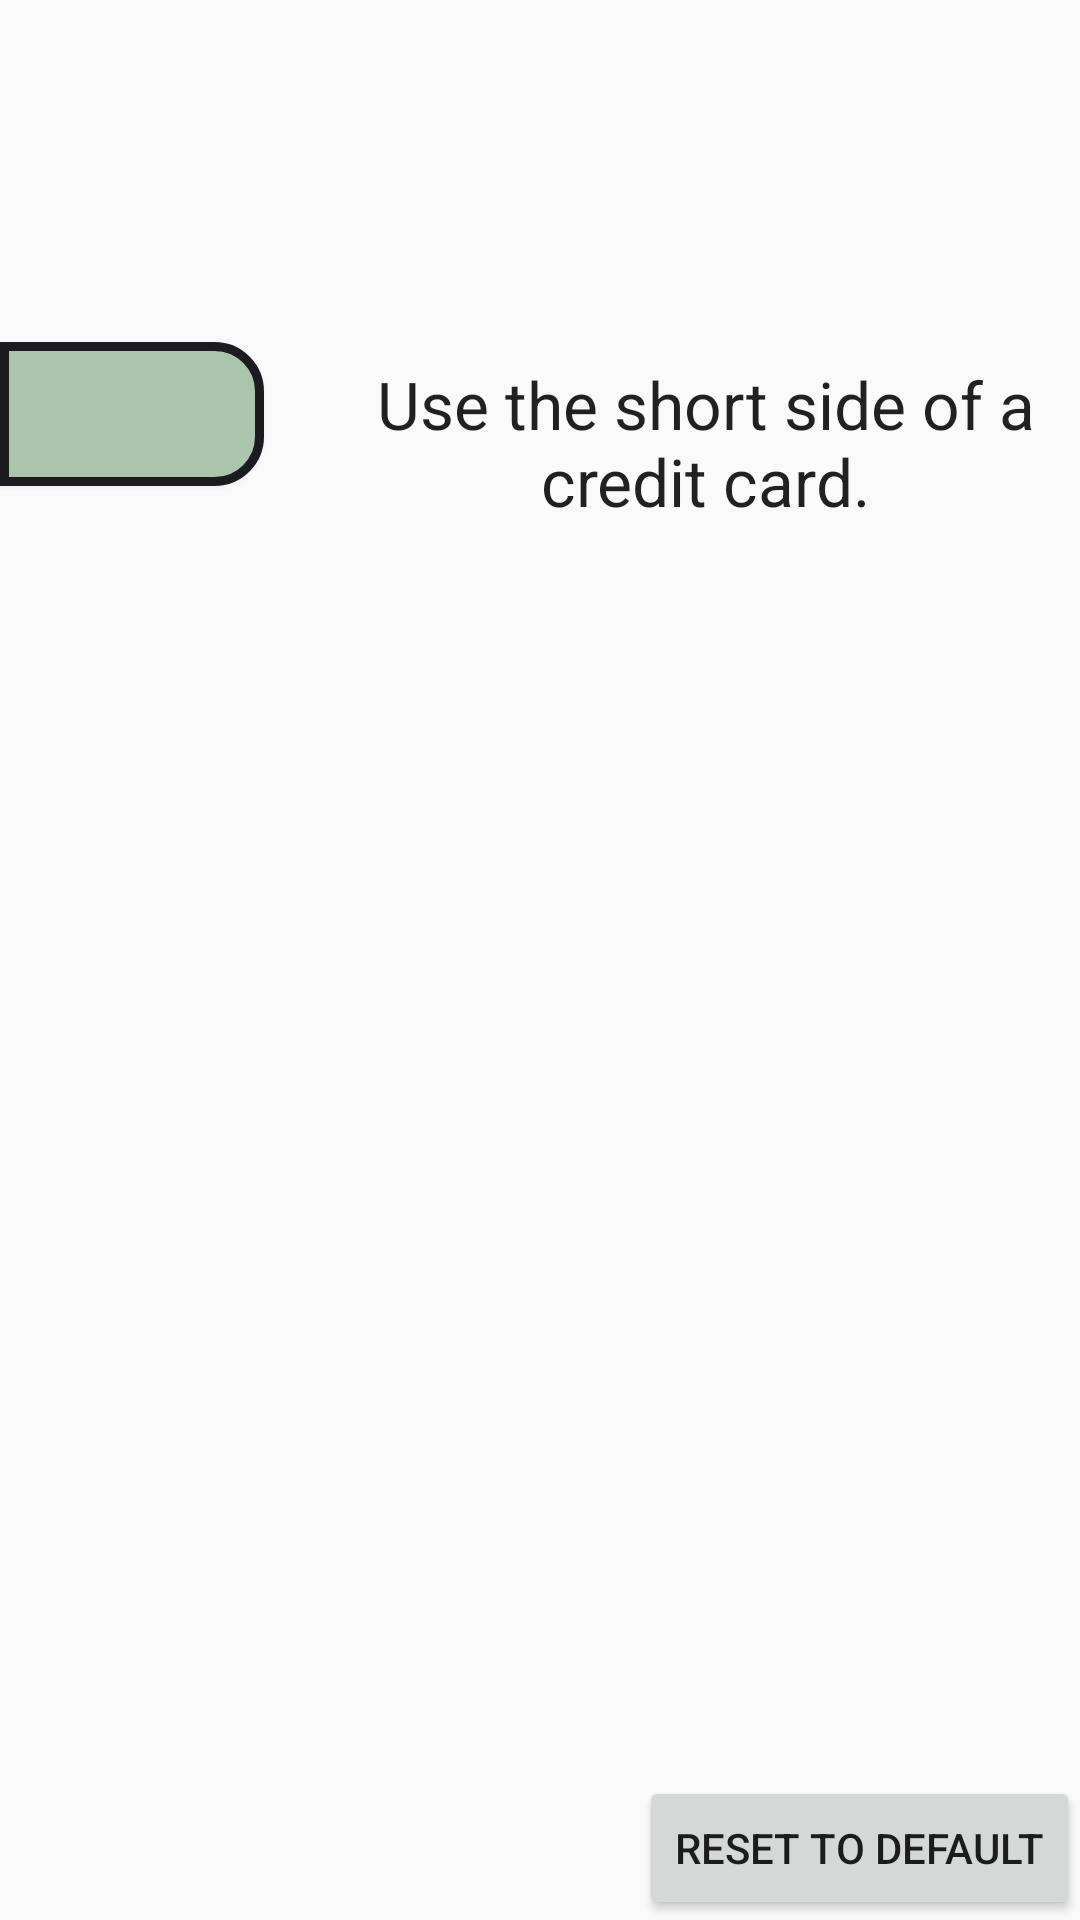

Reconstruct the res/layout file that produces this screen, plus the resources it refers to.
<!-- AndroidManifest.xml: application theme AppTheme -->
<!-- res/layout/activity_resize.xml -->
<?xml version="1.0" encoding="utf-8"?>
<RelativeLayout xmlns:android="http://schemas.android.com/apk/res/android"
    xmlns:tools="http://schemas.android.com/tools"
    android:layout_width="match_parent"
    android:layout_height="match_parent"
    xmlns:app="http://schemas.android.com/apk/res-auto"
    tools:context=".ResizeActivity">

    <Button
        android:layout_width="wrap_content"
        android:layout_height="wrap_content"
        android:text="Reset to Default"
        android:id="@+id/resetToDefault"
        android:layout_alignParentBottom="true"
        android:layout_alignParentEnd="true" />

    <TextView
        android:layout_height="wrap_content"
        android:textAppearance="?android:attr/textAppearanceLarge"
        android:text="Use the short side of a credit card."
        android:id="@+id/textView2"
        android:layout_alignBaseline="@+id/draggable"
        android:layout_alignBottom="@+id/draggable"
        android:layout_alignParentEnd="true"
        android:layout_width="250dp"
        android:textAlignment="center" />

    <Button
        android:layout_width="wrap_content"
        android:layout_height="wrap_content"
        android:background="@drawable/draggable_bg"
        android:id="@+id/draggable"
        android:layout_alignParentTop="true"
        android:layout_alignParentStart="true"
        android:layout_marginTop="114dp" />

</RelativeLayout>
<!-- resources referenced by this layout -->
<resources>
  <!-- drawable draggable_bg (drawable) -->
  <?xml version="1.0" encoding="utf-8"?>
  <shape
      xmlns:android="http://schemas.android.com/apk/res/android"
      android:shape="rectangle">
  
      
      <solid
          android:color="#a9c5ac" >
      </solid>
  
      
      <stroke
          android:width="3dp"
          android:color="#1c1b20" >
      </stroke>
  
      
      <padding
          android:left="4dp"
          android:top="4dp"
          android:right="4dp"
          android:bottom="4dp"    >
      </padding>
  
      
      <corners
      android:topLeftRadius="0dp"
      android:topRightRadius="15dp"
      android:bottomLeftRadius="0dp"
      android:bottomRightRadius="15dp"
      />
  
  </shape>
  <style name="AppTheme" parent="Theme.AppCompat.Light">
          
          <item name="colorPrimary">@color/colorPrimary</item>
          <item name="colorPrimaryDark">@color/colorPrimaryDark</item>
          <item name="colorAccent">@color/colorAccent</item>
          <item name="android:actionBarStyle">@style/AppActionBarTheme</item>
      </style>
  <color name="colorPrimary">#3F51B5</color>
  <color name="colorPrimaryDark">#303F9F</color>
  <color name="colorAccent">#e8bd9a</color>
  <style name="AppActionBarTheme" parent="Theme.AppCompat.Light.DarkActionBar">
          <item name="android:windowActionBarOverlay">true</item>
          <item name="android:windowActionBar">true</item>
          <item name="android:windowActionModeOverlay">true</item>
  
      </style>
</resources>
